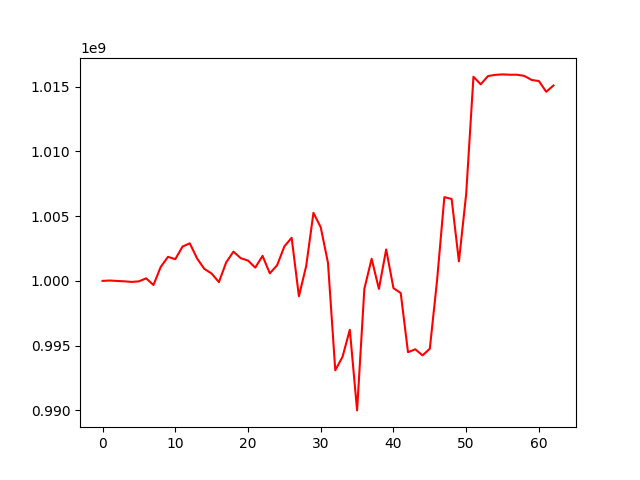

Data behind this chart, as committed beside it:
, 0
0, 1000000000
1, 1000026937
2, 999993233
3, 999965735
4, 999919823
5, 999961586
6, 1000197023
7, 999681142
8, 1001077645
9, 1001856218
10, 1001673093
11, 1002649162
12, 1002896339
13, 1001728956
14, 1000924111
15, 1000567819
16, 999903369
17, 1001426828
18, 1002258505
19, 1001752213
20, 1001567472
21, 1001024061
22, 1001928778
23, 1000582969
24, 1001200361
25, 1002659349
26, 1003326383
27, 998813707
28, 1001141583
29, 1005251926
30, 1004137855
31, 1001388980
32, 993096626
33, 994143897
34, 996226776
35, 990003713
36, 999389523
37, 1001704115
38, 999378826
39, 1002426457
40, 999440645
41, 999060520
42, 994497282
43, 994719992
44, 994249799
45, 994766250
46, 1000055357
47, 1006462811
48, 1006322321
49, 1001506388
50, 1006704784
51, 1015752732
52, 1015169261
53, 1015807819
54, 1015900281
55, 1015935534
56, 1015910356
57, 1015910356
58, 1015817927
59, 1015505374
... 3 more rows
